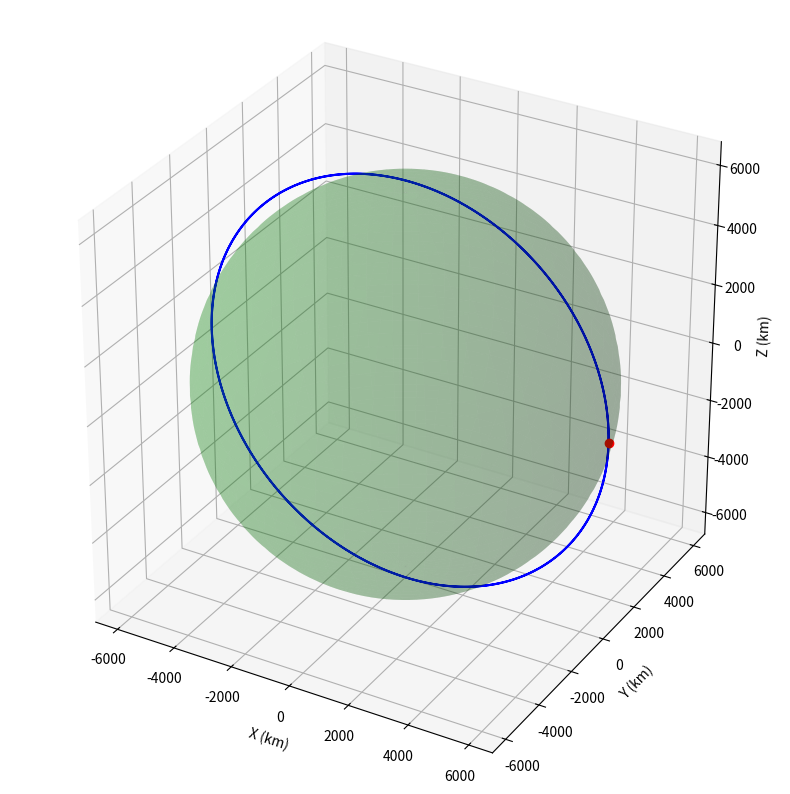

Write Python code to recreate this figure.
import numpy as np 
import matplotlib.pyplot as plt
from mpl_toolkits.mplot3d import Axes3D

M = 4.015 # kg 
LX = 0.100 # m
LY = 0.100 # m 
LZ = 0.3405 # m

CM = np.array([0.0, 0.0, 0.0])

IXX = M / 12.0 * (LY**2 + LZ**2)
IYY = M / 12.0 * (LX**2 + LZ**2)
IZZ = M / 12.0 * (LX**2 + LY**2)
IB = np.diag([IXX, IYY, IZZ])
II = np.linalg.inv(IB)

surfaces = {
    "+X": {"normal": np.array([1, 0, 0]),  "area": 0.034, "centroid": np.array([0.05, 0, 0])},
    "-X": {"normal": np.array([-1, 0, 0]), "area": 0.034, "centroid": np.array([-0.05, 0, 0])},
    "+Y": {"normal": np.array([0, 1, 0]),  "area": 0.034, "centroid": np.array([0, 0.05, 0])},
    "-Y": {"normal": np.array([0, -1, 0]), "area": 0.034, "centroid": np.array([0, -0.05, 0])},
    "+Z": {"normal": np.array([0, 0, 1]),  "area": 0.010, "centroid": np.array([0, 0, 0.17])},
    "-Z": {"normal": np.array([0, 0, -1]), "area": 0.010, "centroid": np.array([0, 0, -0.17])}
}

evals, evecs = np.linalg.eigh(IB) 
sort_idx = np.argsort(evals)
IP = evals[sort_idx]
RBP = evecs[:, sort_idx]

def rk4(func, y0, t_eval):
    N = len(t_eval)
    Y = np.zeros((N, len(y0)))
    Y[0] = y0

    for i in range(N-1):
        dt = t_eval[i+1] - t_eval[i]
        y_curr = Y[i]

        k1 = func(y_curr)
        k2 = func(y_curr + 0.5 * dt * k1)
        k3 = func(y_curr + 0.5 * dt * k2)
        k4 = func(y_curr + dt * k3)
        
        Y[i+1] = y_curr + (dt / 6.0) * (k1 + 2*k2 + 2*k3 + k4)
    
    return Y
        

mu = 3.98600e5
R_EARTH = 6378

def dynamics(state):
    r = state[0:3]
    v = state[3:6]
    a = (-mu / np.linalg.norm(r)**3) * r
    return np.concatenate((v, a))

R0 = np.array([R_EARTH + 400, 0.0, 0.0])
V0 = np.array([0.0, 0.0, np.sqrt(mu / (R_EARTH + 400))])

T = 2 * np.pi * np.sqrt((R_EARTH + 400)**3 / mu)
t_eval = np.linspace(0, 2*T, 1000)
Y0 = np.concatenate((R0, V0))
Y = rk4(dynamics, Y0, t_eval)

X_SAT = Y[:, 0]
Y_SAT = Y[:, 1]
Z_SAT = Y[:, 2]

fig = plt.figure(figsize=(10, 10))
ax = fig.add_subplot(111, projection="3d")
ax.plot(X_SAT, Y_SAT, Z_SAT, color="b")
ax.plot([X_SAT[0]], [Y_SAT[0]], [Z_SAT[0]], color="r", marker="o")


u = np.linspace(0, 2*np.pi, 100)
v = np.linspace(0, np.pi, 100)
X_EARTH = R_EARTH * np.outer(np.cos(u), np.sin(v))
Y_EARTH = R_EARTH * np.outer(np.sin(u), np.sin(v))
Z_EARTH = R_EARTH * np.outer(np.ones(np.size(u)), np.cos(v))
ax.plot_surface(X_EARTH, Y_EARTH, Z_EARTH, color="g", alpha=0.2)

ax.set_xlabel('X (km)')
ax.set_ylabel('Y (km)')
ax.set_zlabel('Z (km)')

max_val = np.max(np.abs(Y[:, 0:3]))
ax.set_xlim([-max_val, max_val])
ax.set_ylim([-max_val, max_val])
ax.set_zlim([-max_val, max_val])
ax.set_box_aspect([1, 1, 1]) 

plt.show()
